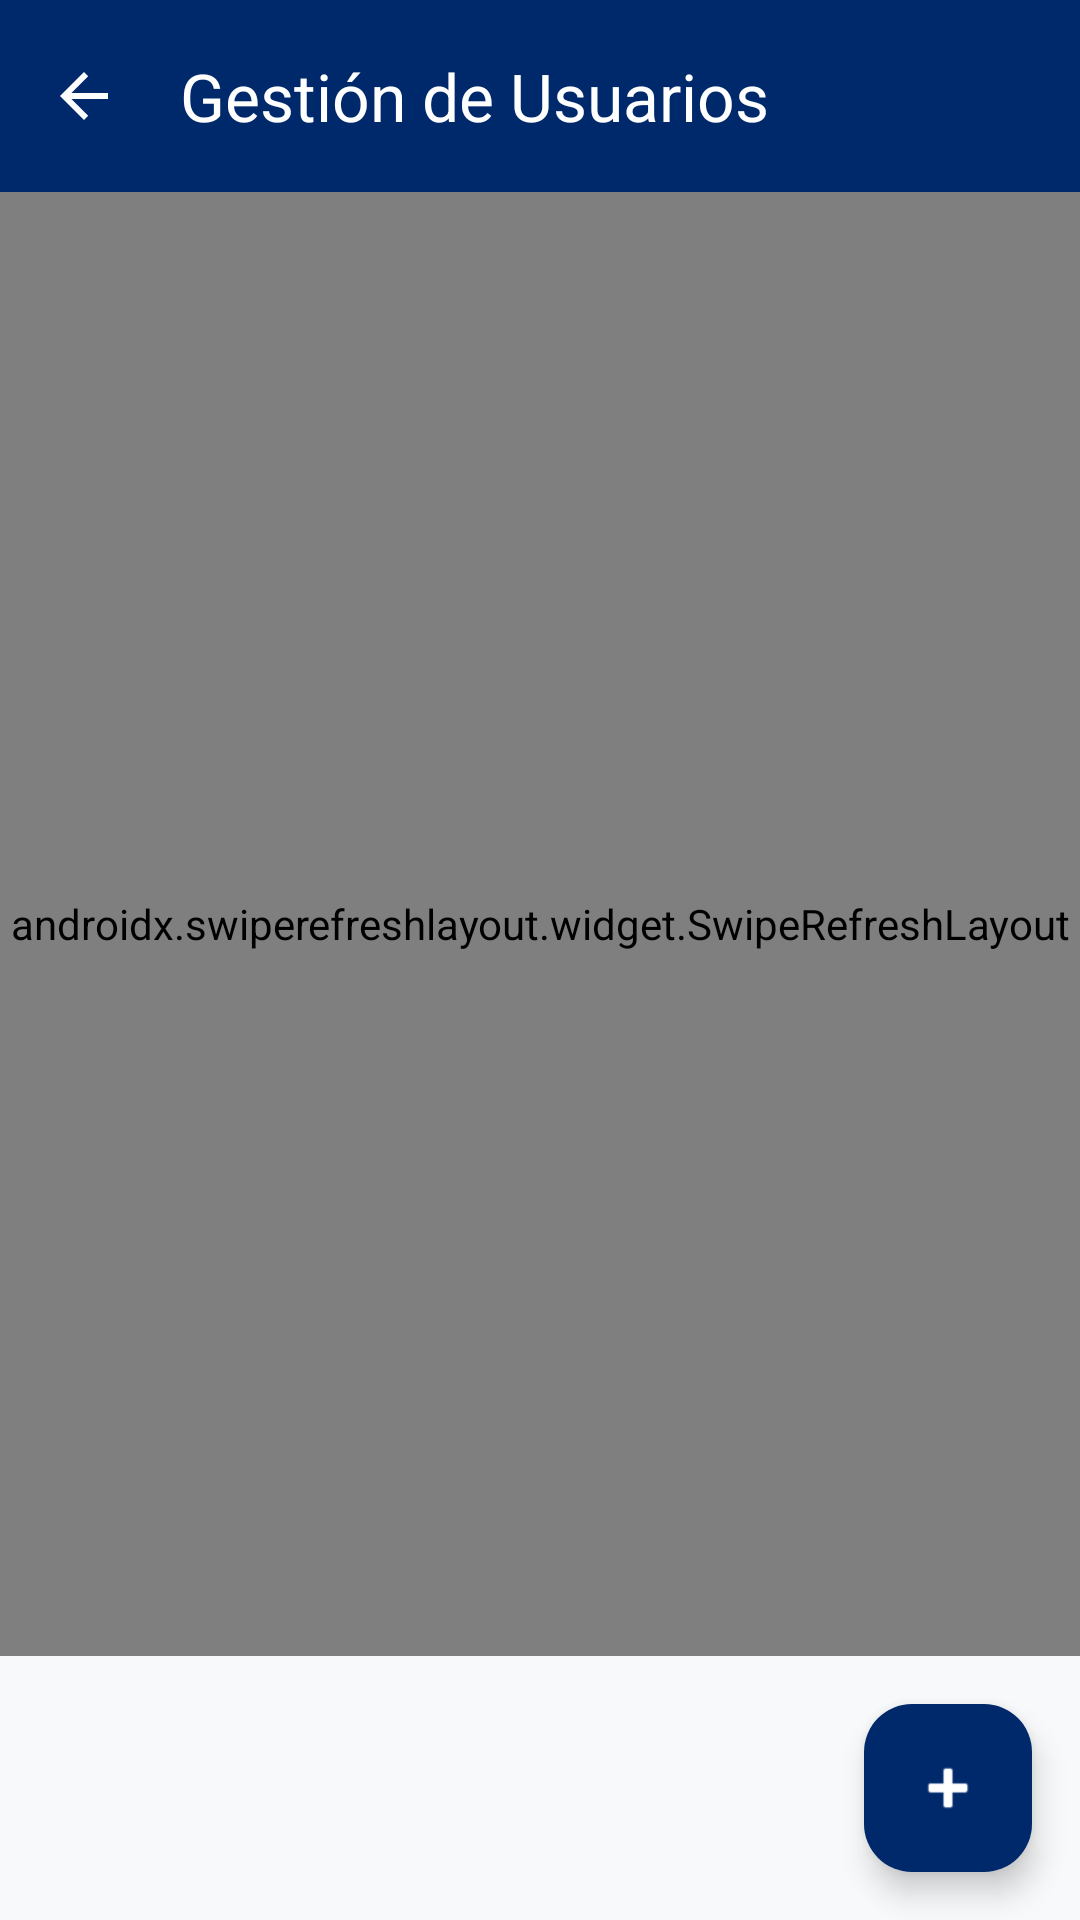

Android layout source for this screen:
<!-- AndroidManifest.xml: application theme Theme.ConstrurrentaMobile -->
<!-- res/layout/activity_admin_users.xml -->
<?xml version="1.0" encoding="utf-8"?>
<LinearLayout xmlns:android="http://schemas.android.com/apk/res/android"
    xmlns:app="http://schemas.android.com/apk/res-auto"
    android:layout_width="match_parent"
    android:layout_height="match_parent"
    android:orientation="vertical"
    android:background="?android:attr/windowBackground">

    <com.google.android.material.appbar.MaterialToolbar
        android:id="@+id/toolbar"
        android:layout_width="match_parent"
        android:layout_height="?attr/actionBarSize"
        android:background="?attr/colorPrimary"
        app:title="Gestión de Usuarios"
        app:titleTextColor="?attr/colorOnPrimary"
        app:navigationIcon="?attr/homeAsUpIndicator"
        app:navigationIconTint="?attr/colorOnPrimary" />

    <androidx.swiperefreshlayout.widget.SwipeRefreshLayout
        android:id="@+id/swipeRefresh"
        android:layout_width="match_parent"
        android:layout_height="0dp"
        android:layout_weight="1">

        <androidx.recyclerview.widget.RecyclerView
            android:id="@+id/rvUsers"
            android:layout_width="match_parent"
            android:layout_height="match_parent"
            android:padding="8dp"
            android:clipToPadding="false" />
    </androidx.swiperefreshlayout.widget.SwipeRefreshLayout>

    <com.google.android.material.floatingactionbutton.FloatingActionButton
        android:id="@+id/fabAdd"
        android:layout_width="wrap_content"
        android:layout_height="wrap_content"
        android:layout_gravity="end|bottom"
        android:layout_margin="16dp"
        android:src="@android:drawable/ic_input_add"
        android:contentDescription="Agregar usuario"
        app:backgroundTint="?attr/colorPrimary"
        app:tint="?attr/colorOnPrimary" />
</LinearLayout>
<!-- resources referenced by this layout -->
<resources>
  <style name="Theme.ConstrurrentaMobile" parent="Base.Theme.ConstrurrentaMobile" />
  <style name="Base.Theme.ConstrurrentaMobile" parent="Theme.Material3.DayNight.NoActionBar">
          
          <item name="colorPrimary">@color/primaryColor</item>
          <item name="colorOnPrimary">@color/white</item>
          <item name="colorPrimaryContainer">@color/primaryTintLight</item>
          <item name="colorOnPrimaryContainer">@color/primaryColor</item>
  
          
          <item name="colorSecondary">@color/secondaryColor</item>
          <item name="colorOnSecondary">@color/primaryColor</item>
          <item name="colorSecondaryContainer">@color/secondaryTintLight</item>
          <item name="colorOnSecondaryContainer">@color/textColor</item>
  
          
          <item name="android:windowBackground">@color/backgroundColor</item>
          <item name="colorSurface">@color/surfaceColor</item>
          <item name="colorOnSurface">@color/textColor</item>
          <item name="android:colorBackground">@color/backgroundColor</item>
          <item name="colorOnBackground">@color/textColor</item>
  
          
          <item name="colorSurfaceVariant">@color/backgroundColor</item>
          <item name="colorOnSurfaceVariant">@color/textMutedColor</item>
  
          
          <item name="colorError">@color/errorColor</item>
          <item name="colorOnError">@color/white</item>
  
          
          <item name="colorOutline">@color/dividerColor</item>
  
          
          <item name="android:fontFamily">sans-serif</item>
      </style>
  <color name="primaryColor">#00296B</color>
  <color name="white">#FFFFFFFF</color>
  <color name="primaryTintLight">#E8EEF7</color>
  <color name="secondaryColor">#FDC500</color>
  <color name="secondaryTintLight">#FFF8E1</color>
  <color name="textColor">#212529</color>
  <color name="backgroundColor">#F8F9FA</color>
  <color name="surfaceColor">#FFFFFF</color>
  <color name="textMutedColor">#6C757D</color>
  <color name="errorColor">#DC3545</color>
  <color name="dividerColor">#DEE2E6</color>
</resources>
